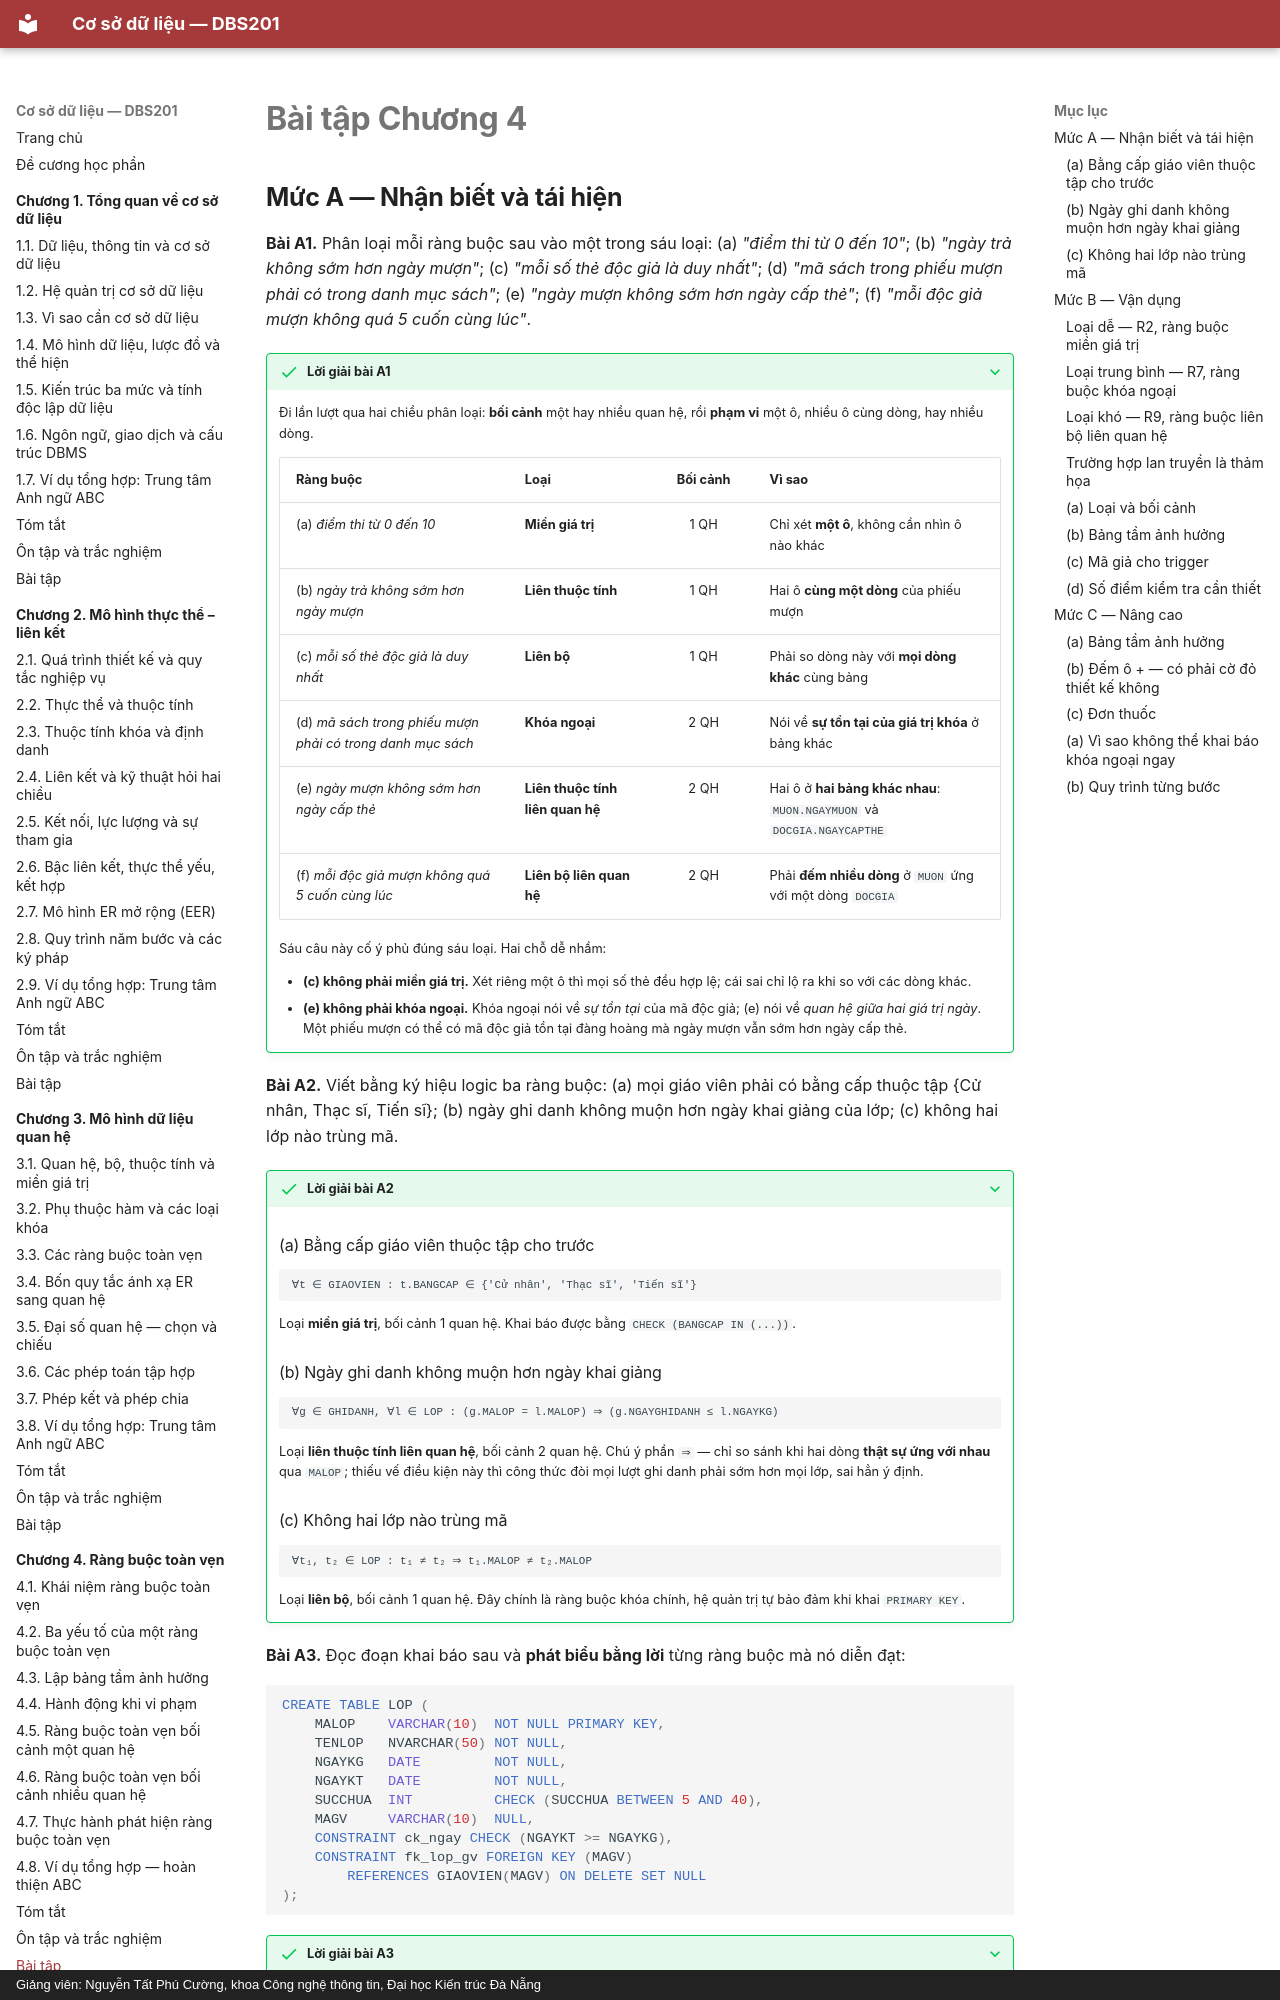

repository: CuongNguyenDAU/csdl-dbs201 · page: chuong-4/bai-tap/index.html · generator: mkdocs · copyright: Giảng viên: Nguyễn Tất Phú Cường, khoa Công nghệ thông tin, Đại học Kiến trúc Đà Nẵng

# Bài tập Chương 4

## Mức A — Nhận biết và tái hiện

**Bài A1.** Phân loại mỗi ràng buộc sau vào một trong sáu loại: (a) *"điểm thi từ 0 đến 10"*; (b) *"ngày trả không sớm hơn ngày mượn"*; (c) *"mỗi số thẻ độc giả là duy nhất"*; (d) *"mã sách trong phiếu mượn phải có trong danh mục sách"*; (e) *"ngày mượn không sớm hơn ngày cấp thẻ"*; (f) *"mỗi độc giả mượn không quá 5 cuốn cùng lúc"*.


??? success "Lời giải bài A1"

    Đi lần lượt qua hai chiều phân loại: **bối cảnh** một hay nhiều quan hệ, rồi **phạm vi** một ô, nhiều ô cùng dòng, hay nhiều dòng.

    | Ràng buộc | Loại | Bối cảnh | Vì sao |
    |---|---|:--:|---|
    | (a) *điểm thi từ 0 đến 10* | **Miền giá trị** | 1 QH | Chỉ xét **một ô**, không cần nhìn ô nào khác |
    | (b) *ngày trả không sớm hơn ngày mượn* | **Liên thuộc tính** | 1 QH | Hai ô **cùng một dòng** của phiếu mượn |
    | (c) *mỗi số thẻ độc giả là duy nhất* | **Liên bộ** | 1 QH | Phải so dòng này với **mọi dòng khác** cùng bảng |
    | (d) *mã sách trong phiếu mượn phải có trong danh mục sách* | **Khóa ngoại** | 2 QH | Nói về **sự tồn tại của giá trị khóa** ở bảng khác |
    | (e) *ngày mượn không sớm hơn ngày cấp thẻ* | **Liên thuộc tính liên quan hệ** | 2 QH | Hai ô ở **hai bảng khác nhau**: `MUON.NGAYMUON` và `DOCGIA.NGAYCAPTHE` |
    | (f) *mỗi độc giả mượn không quá 5 cuốn cùng lúc* | **Liên bộ liên quan hệ** | 2 QH | Phải **đếm nhiều dòng** ở `MUON` ứng với một dòng `DOCGIA` |

    Sáu câu này cố ý phủ đúng sáu loại. Hai chỗ dễ nhầm:

    - **(c) không phải miền giá trị.** Xét riêng một ô thì mọi số thẻ đều hợp lệ; cái sai chỉ lộ ra khi so với các dòng khác.
    - **(e) không phải khóa ngoại.** Khóa ngoại nói về *sự tồn tại* của mã độc giả; (e) nói về *quan hệ giữa hai giá trị ngày*. Một phiếu mượn có thể có mã độc giả tồn tại đàng hoàng mà ngày mượn vẫn sớm hơn ngày cấp thẻ.

**Bài A2.** Viết bằng ký hiệu logic ba ràng buộc: (a) mọi giáo viên phải có bằng cấp thuộc tập {Cử nhân, Thạc sĩ, Tiến sĩ}; (b) ngày ghi danh không muộn hơn ngày khai giảng của lớp; (c) không hai lớp nào trùng mã.


??? success "Lời giải bài A2"

    ### (a) Bằng cấp giáo viên thuộc tập cho trước

    ```text
    ∀t ∈ GIAOVIEN : t.BANGCAP ∈ {'Cử nhân', 'Thạc sĩ', 'Tiến sĩ'}
    ```

    Loại **miền giá trị**, bối cảnh 1 quan hệ. Khai báo được bằng `CHECK (BANGCAP IN (...))`.

    ### (b) Ngày ghi danh không muộn hơn ngày khai giảng

    ```text
    ∀g ∈ GHIDANH, ∀l ∈ LOP : (g.MALOP = l.MALOP) ⇒ (g.NGAYGHIDANH ≤ l.NGAYKG)
    ```

    Loại **liên thuộc tính liên quan hệ**, bối cảnh 2 quan hệ. Chú ý phần `⇒` — chỉ so sánh khi hai dòng **thật sự ứng với nhau** qua `MALOP`; thiếu vế điều kiện này thì công thức đòi mọi lượt ghi danh phải sớm hơn mọi lớp, sai hẳn ý định.

    ### (c) Không hai lớp nào trùng mã

    ```text
    ∀t₁, t₂ ∈ LOP : t₁ ≠ t₂ ⇒ t₁.MALOP ≠ t₂.MALOP
    ```

    Loại **liên bộ**, bối cảnh 1 quan hệ. Đây chính là ràng buộc khóa chính, hệ quản trị tự bảo đảm khi khai `PRIMARY KEY`.

**Bài A3.** Đọc đoạn khai báo sau và **phát biểu bằng lời** từng ràng buộc mà nó diễn đạt:

```sql
CREATE TABLE LOP (
    MALOP    VARCHAR(10)  NOT NULL PRIMARY KEY,
    TENLOP   NVARCHAR(50) NOT NULL,
    NGAYKG   DATE         NOT NULL,
    NGAYKT   DATE         NOT NULL,
    SUCCHUA  INT          CHECK (SUCCHUA BETWEEN 5 AND 40),
    MAGV     VARCHAR(10)  NULL,
    CONSTRAINT ck_ngay CHECK (NGAYKT >= NGAYKG),
    CONSTRAINT fk_lop_gv FOREIGN KEY (MAGV)
        REFERENCES GIAOVIEN(MAGV) ON DELETE SET NULL
);
```


??? success "Lời giải bài A3"

    Đoạn khai báo diễn đạt **tám** ràng buộc.
